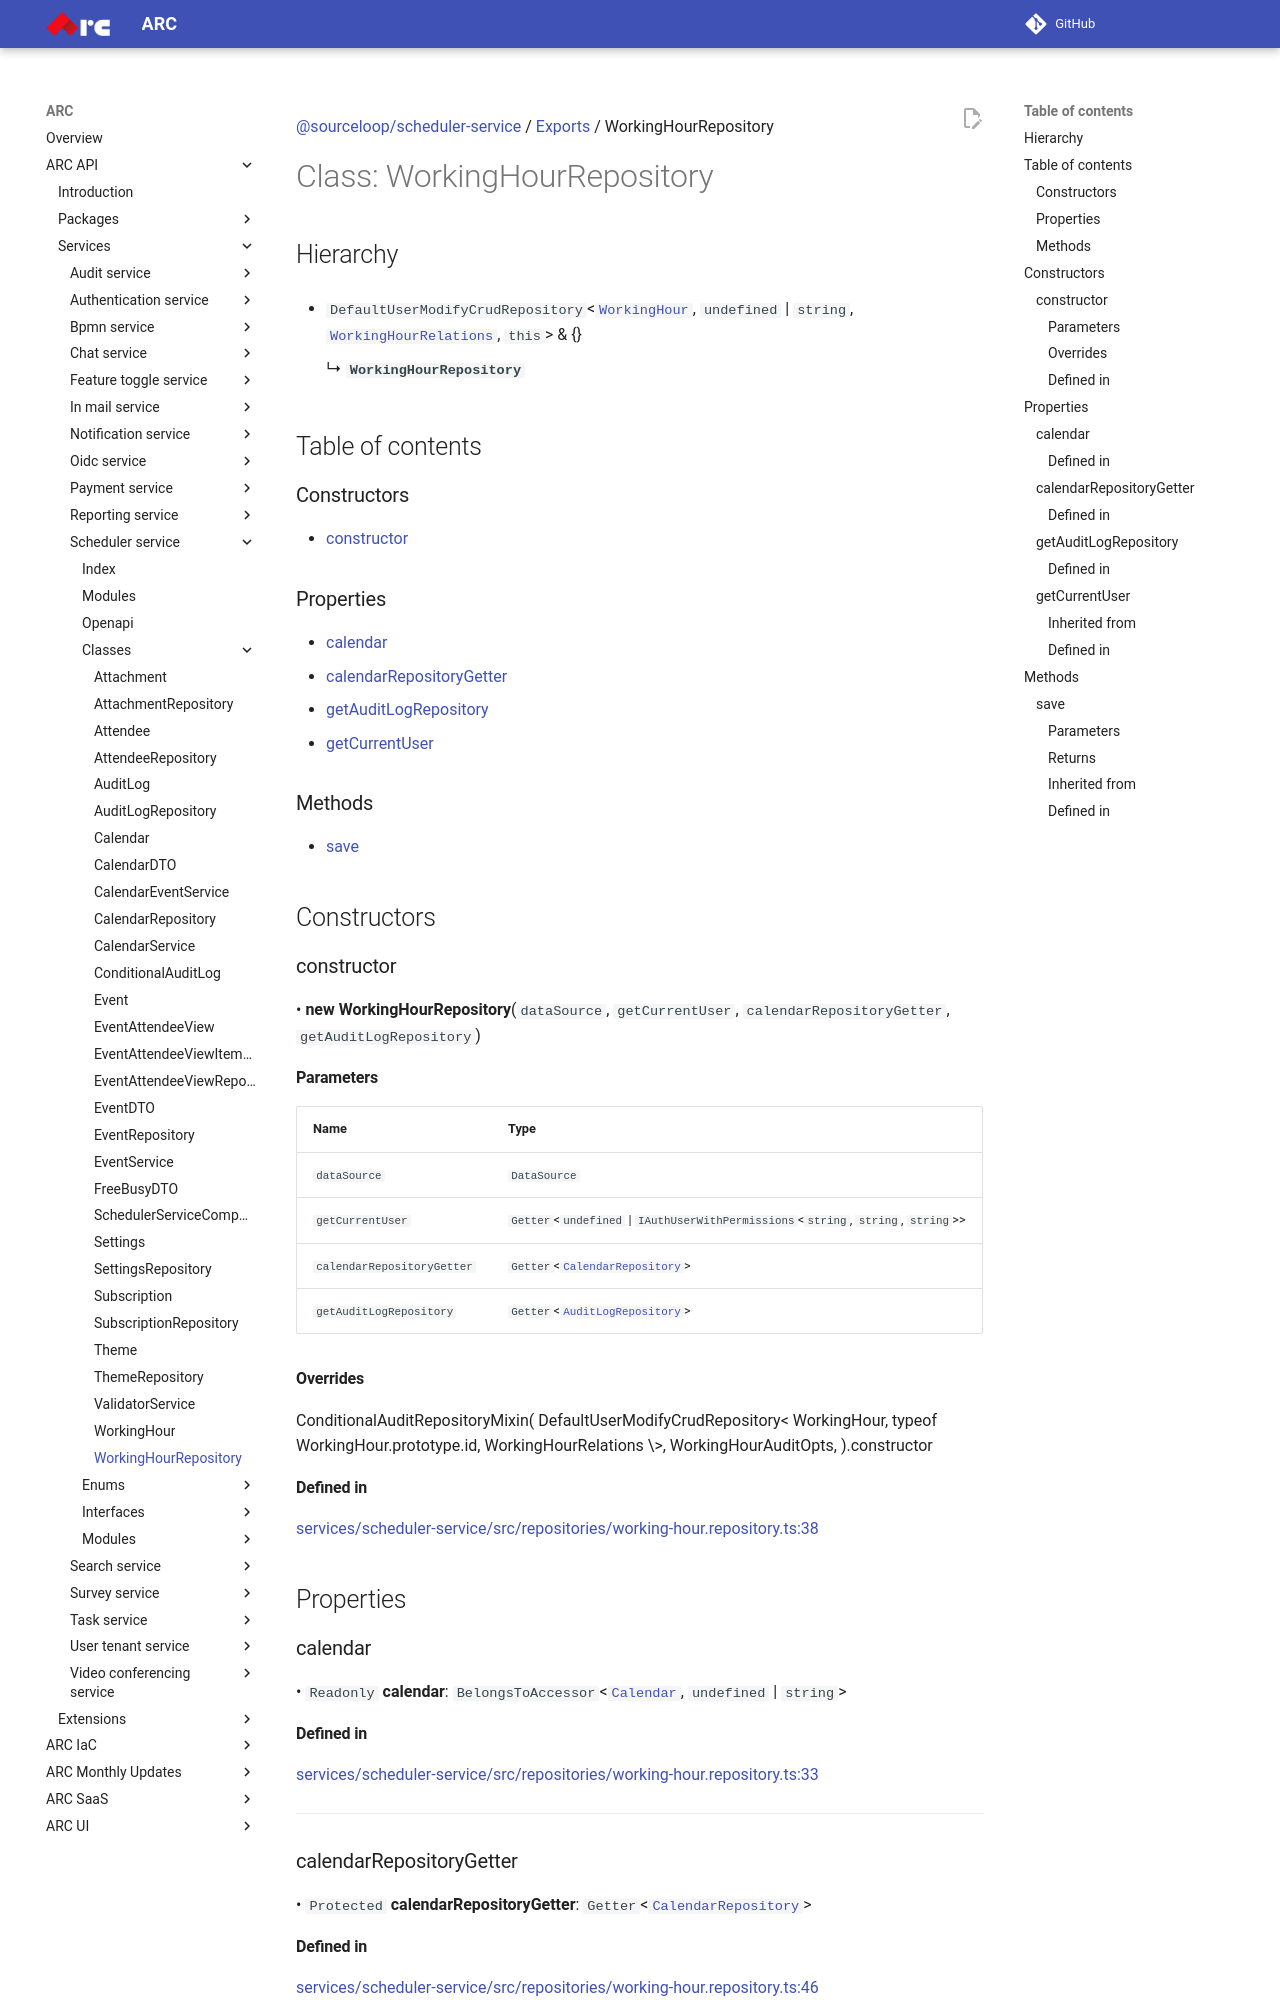

repository: sourcefuse/arc-docs · page: arc-api-docs/services/scheduler-service/classes/WorkingHourRepository/index.html · generator: mkdocs

[@sourceloop/scheduler-service](../README.md) / [Exports](../modules.md) / WorkingHourRepository

# Class: WorkingHourRepository

## Hierarchy

- `DefaultUserModifyCrudRepository`<[`WorkingHour`](WorkingHour.md), `undefined` \| `string`, [`WorkingHourRelations`](../interfaces/WorkingHourRelations.md), `this`\> & {}

  ↳ **`WorkingHourRepository`**

## Table of contents

### Constructors

- [constructor](WorkingHourRepository.md#constructor)

### Properties

- [calendar](WorkingHourRepository.md#calendar)
- [calendarRepositoryGetter](WorkingHourRepository.md#calendarrepositorygetter)
- [getAuditLogRepository](WorkingHourRepository.md#getauditlogrepository)
- [getCurrentUser](WorkingHourRepository.md#getcurrentuser)

### Methods

- [save](WorkingHourRepository.md#save)

## Constructors

### constructor

• **new WorkingHourRepository**(`dataSource`, `getCurrentUser`, `calendarRepositoryGetter`, `getAuditLogRepository`)

#### Parameters

| Name | Type |
| :------ | :------ |
| `dataSource` | `DataSource` |
| `getCurrentUser` | `Getter`<`undefined` \| `IAuthUserWithPermissions`<`string`, `string`, `string`\>\> |
| `calendarRepositoryGetter` | `Getter`<[`CalendarRepository`](CalendarRepository.md)\> |
| `getAuditLogRepository` | `Getter`<[`AuditLogRepository`](AuditLogRepository.md)\> |

#### Overrides

ConditionalAuditRepositoryMixin(
  DefaultUserModifyCrudRepository&lt;
    WorkingHour,
    typeof WorkingHour.prototype.id,
    WorkingHourRelations
  \&gt;,
  WorkingHourAuditOpts,
).constructor

#### Defined in

[services/scheduler-service/src/repositories/working-hour.repository.ts:38](https://github.com/sourcefuse/loopback4-microservice-catalog/blob/eb9d4d57/services/scheduler-service/src/repositories/working-hour.repository.ts#L38)

## Properties

### calendar

• `Readonly` **calendar**: `BelongsToAccessor`<[`Calendar`](Calendar.md), `undefined` \| `string`\>

#### Defined in

[services/scheduler-service/src/repositories/working-hour.repository.ts:33](https://github.com/sourcefuse/loopback4-microservice-catalog/blob/eb9d4d57/services/scheduler-service/src/repositories/working-hour.repository.ts#L33)

___

### calendarRepositoryGetter

• `Protected` **calendarRepositoryGetter**: `Getter`<[`CalendarRepository`](CalendarRepository.md)\>
